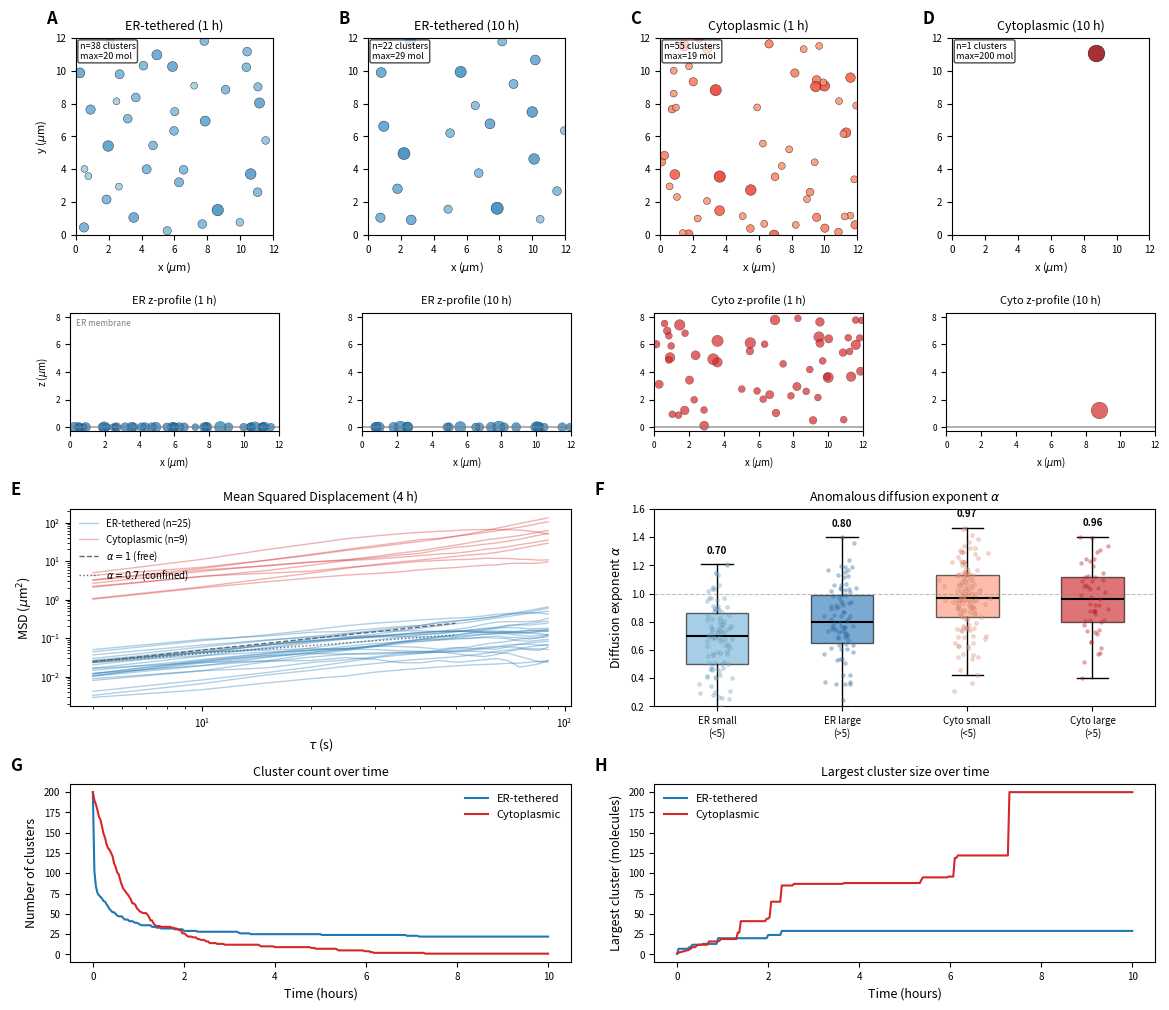

The matplotlib source for this figure: (Note: this script raises an exception after producing the figure.)
#!/usr/bin/env python3
"""
IRE1 Brownian Clustering Simulation - Figure 1

Models two conditions:
1. ER-tethered: 2D membrane diffusion with ER corrals -> subdiffusive (alpha < 1)
2. Cytoplasmic: 3D free Brownian motion -> normal diffusion (alpha ~ 1)

The difference in anomalous diffusion exponent alpha between membrane-bound
and cytoplasmic IRE1 drives different clustering outcomes:
- ER: many small persistent clusters (early stress / ER-opto phenotype)
- Cyto: few large clusters within ~1 hour (late stress / Cyto-opto phenotype)

Generates:
    1) figure1_simulation.png  - multi-panel figure
    2) supplementary_video.mp4 - side-by-side animation (or .gif fallback)
"""

import numpy as np
import matplotlib
matplotlib.use("Agg")
import matplotlib.pyplot as plt
from matplotlib import animation
from matplotlib.gridspec import GridSpec
from matplotlib.lines import Line2D
from scipy.spatial.distance import cdist
import os
import time as timer

# ============================================================
# SIMULATION ENGINE
# ============================================================

def run_clustering(
    N=150,
    Lx=12.0, Ly=12.0, Lz=8.0,
    D0=0.005,
    dt=1.0,
    total_time=36000,   # 10 hours in seconds
    r0=0.05,            # base merge radius (um)
    condition="ER",     # "ER" or "Cyto"
    corral_size=2.0,    # ER corral side length (um)
    p_hop=0.02,         # base hopping probability across corral boundary
    snapshot_dt=120.0,  # record snapshot every 2 minutes
    seed=42,
):
    """
    Run IRE1 Brownian clustering simulation.

    ER condition: 2D diffusion on a membrane divided into corrals.
        Particles reflect at corral boundaries with probability (1 - p_hop).
        This produces subdiffusive motion (alpha < 1).
    Cyto condition: 3D free Brownian motion (alpha ~ 1).

    Clusters merge irreversibly when their effective radii overlap.
    """
    rng = np.random.default_rng(seed)
    n_steps = int(total_time / dt)
    snap_every = max(1, int(snapshot_dt / dt))
    is_ER = condition == "ER"

    # Initialize positions
    pos = np.zeros((N, 3))
    pos[:, 0] = rng.uniform(0, Lx, N)
    pos[:, 1] = rng.uniform(0, Ly, N)
    if not is_ER:
        pos[:, 2] = rng.uniform(0, Lz, N)

    sizes = np.ones(N, dtype=int)

    # Recording
    snapshots = [dict(time=0.0, positions=pos.copy(), sizes=sizes.copy())]
    count_hist = [N]
    largest_hist = [1]
    time_hist = [0.0]

    t0 = timer.time()
    for step in range(1, n_steps + 1):
        t = step * dt
        nc = len(sizes)

        # --- Diffusion ---
        if is_ER:
            # Membrane: D ~ 1/n (Saffman-Delbruck for large clusters)
            D = D0 / np.maximum(sizes, 1).astype(float)
            std = np.sqrt(2 * D * dt)

            old_pos = pos[:, :2].copy()
            pos[:, 0] += rng.normal(0, std)
            pos[:, 1] += rng.normal(0, std)

            # --- Corral boundary enforcement ---
            for dim in range(2):
                lim = Lx if dim == 0 else Ly
                # Clamp to domain before computing corral index
                new_clamped = np.clip(pos[:, dim], 1e-10, lim - 1e-10)
                old_c = np.floor(old_pos[:, dim] / corral_size).astype(int)
                new_c = np.floor(new_clamped / corral_size).astype(int)
                crossed = old_c != new_c
                n_crossed = crossed.sum()
                if n_crossed > 0:
                    # Size-dependent hop probability: larger clusters
                    # span more corrals, so they cross more easily.
                    r_eff = r0 * np.cbrt(sizes.astype(float))
                    eff_p = np.minimum(1.0, p_hop * (1.0 + 3.0 * r_eff / corral_size))
                    reflects = crossed.copy()
                    reflects[crossed] &= rng.random(n_crossed) >= eff_p[crossed]
                    if reflects.any():
                        going_pos = pos[reflects, dim] > old_pos[reflects, dim]
                        boundary = np.where(
                            going_pos,
                            (old_c[reflects] + 1) * corral_size,
                            old_c[reflects] * corral_size,
                        )
                        pos[reflects, dim] = 2 * boundary - pos[reflects, dim]

            # Domain reflecting boundaries
            for dim, lim in ((0, Lx), (1, Ly)):
                c = pos[:, dim]
                m = c < 0; c[m] = -c[m]
                m = c > lim; c[m] = 2 * lim - c[m]
                pos[:, dim] = c
        else:
            # Cytoplasm: D ~ 1/n^(1/3) (Stokes-Einstein in 3D)
            D = D0 / np.cbrt(np.maximum(sizes, 1).astype(float))
            std = np.sqrt(2 * D * dt)
            for dim in range(3):
                pos[:, dim] += rng.normal(0, std)
            # Reflecting boundaries
            for dim, lim in ((0, Lx), (1, Ly), (2, Lz)):
                c = pos[:, dim]
                m = c < 0; c[m] = -c[m]
                m = c > lim; c[m] = 2 * lim - c[m]
                pos[:, dim] = c

        # --- Merge nearby clusters ---
        if nc > 1:
            if is_ER:
                dmat = cdist(pos[:, :2], pos[:, :2])
            else:
                dmat = cdist(pos, pos)

            r_eff = r0 * np.cbrt(sizes.astype(float))
            merge_thresh = r_eff[:, None] + r_eff[None, :]
            # Upper triangle: pairs where distance < merge threshold
            np.fill_diagonal(dmat, np.inf)
            candidates = np.argwhere((dmat < merge_thresh) & (np.tri(nc, dtype=bool) == False))

            merged = np.zeros(nc, dtype=bool)
            # Sort by distance for deterministic merging (closest first)
            if len(candidates) > 0:
                pair_dists = dmat[candidates[:, 0], candidates[:, 1]]
                order = np.argsort(pair_dists)
                for idx in order:
                    i, j = candidates[idx]
                    if merged[i] or merged[j]:
                        continue
                    total = sizes[i] + sizes[j]
                    pos[i] = (sizes[i] * pos[i] + sizes[j] * pos[j]) / total
                    sizes[i] = total
                    merged[j] = True

            keep = ~merged
            pos = pos[keep]
            sizes = sizes[keep]

        # --- Record ---
        if step % snap_every == 0:
            snapshots.append(dict(time=t, positions=pos.copy(), sizes=sizes.copy()))
            count_hist.append(len(sizes))
            largest_hist.append(sizes.max())
            time_hist.append(t)

        # Progress
        if step % 3600 == 0:
            elapsed = timer.time() - t0
            print(f"  [{condition}] t={t/3600:.1f}h, clusters={len(sizes)}, "
                  f"largest={sizes.max()}, walltime={elapsed:.1f}s")

    print(f"  [{condition}] Done. Final: {len(sizes)} clusters, largest={sizes.max()}")
    return dict(
        snapshots=snapshots,
        count_history=np.array(count_hist),
        largest_history=np.array(largest_hist),
        time_history=np.array(time_hist),
        params=dict(N=N, Lx=Lx, Ly=Ly, Lz=Lz, D0=D0, dt=dt,
                    total_time=total_time, r0=r0, condition=condition,
                    corral_size=corral_size, p_hop=p_hop),
    )


# ============================================================
# MSD ANALYSIS
# ============================================================

def run_msd_tracking(positions, sizes, params, duration=180.0, dt_track=5.0,
                     seed=99):
    """
    Track existing clusters for MSD analysis (no merging).
    Mimics the paper's protocol: image every 5s for ~3 minutes.

    Uses UNWRAPPED coordinates (no domain boundaries) for correct MSD.
    ER corral boundaries are still applied (they represent real confinement).

    Returns list of dicts with keys: size, msd, tau, alpha
    """
    rng = np.random.default_rng(seed)
    is_ER = params["condition"] == "ER"
    D0 = params["D0"]
    Lx, Ly, Lz = params["Lx"], params["Ly"], params["Lz"]
    corral_size = params["corral_size"]
    p_hop = params["p_hop"]
    r0 = params["r0"]

    n_tracks = len(sizes)
    n_frames = int(duration / dt_track) + 1
    # Sub-stepping for accuracy
    dt_sub = 0.5
    sub_steps = max(1, int(dt_track / dt_sub))

    trajectories = np.zeros((n_tracks, n_frames, 3))
    pos = positions.copy()
    trajectories[:, 0] = pos.copy()

    for frame in range(1, n_frames):
        for _ in range(sub_steps):
            if is_ER:
                D = D0 / np.maximum(sizes, 1).astype(float)
                std = np.sqrt(2 * D * dt_sub)
                old_pos = pos[:, :2].copy()
                pos[:, 0] += rng.normal(0, std)
                pos[:, 1] += rng.normal(0, std)
                # Apply CORRAL boundaries (real confinement) but NOT domain boundaries
                for dim in range(2):
                    lim = Lx if dim == 0 else Ly
                    new_cl = np.clip(pos[:, dim], 1e-10, lim - 1e-10)
                    old_c = np.floor(old_pos[:, dim] / corral_size).astype(int)
                    new_c = np.floor(new_cl / corral_size).astype(int)
                    crossed = old_c != new_c
                    nc = crossed.sum()
                    if nc > 0:
                        r_eff = r0 * np.cbrt(sizes.astype(float))
                        eff_p = np.minimum(1.0, p_hop * (1.0 + 3.0 * r_eff / corral_size))
                        reflects = crossed.copy()
                        reflects[crossed] &= rng.random(nc) >= eff_p[crossed]
                        if reflects.any():
                            going_pos = pos[reflects, dim] > old_pos[reflects, dim]
                            boundary = np.where(
                                going_pos,
                                (old_c[reflects] + 1) * corral_size,
                                old_c[reflects] * corral_size,
                            )
                            pos[reflects, dim] = 2 * boundary - pos[reflects, dim]
                # Domain boundaries for ER (reflecting, prevents escape)
                for dim, lim in ((0, Lx), (1, Ly)):
                    c = pos[:, dim]
                    m = c < 0; c[m] = -c[m]
                    m = c > lim; c[m] = 2 * lim - c[m]
                    pos[:, dim] = c
            else:
                # Cytoplasm: FREE diffusion with NO boundaries (unwrapped)
                # This gives correct MSD = 6*D*tau (alpha = 1) without
                # finite-box confinement artifacts.
                D = D0 / np.cbrt(np.maximum(sizes, 1).astype(float))
                std = np.sqrt(2 * D * dt_sub)
                for dim in range(3):
                    pos[:, dim] += rng.normal(0, std)
                # NO boundary reflections for Cyto MSD tracking
        trajectories[:, frame] = pos.copy()

    # Compute MSD and alpha for each track
    ndim = 2 if is_ER else 3
    results = []
    for i in range(n_tracks):
        traj = trajectories[i, :, :ndim]
        n_pts = len(traj)
        # Use up to half the trajectory for MSD lags
        max_lag = max(2, n_pts // 2)
        lags = np.arange(1, max_lag + 1)
        msd = np.zeros(len(lags))
        for k, lag in enumerate(lags):
            displ = traj[lag:] - traj[:-lag]
            msd[k] = np.mean(np.sum(displ**2, axis=1))
        tau = lags * dt_track
        # Fit alpha from log-log (uniform weights to capture confinement)
        log_tau = np.log10(tau)
        log_msd = np.log10(np.maximum(msd, 1e-20))
        coeffs = np.polyfit(log_tau, log_msd, 1)
        alpha = np.clip(coeffs[0], 0.0, 2.0)
        results.append(dict(size=sizes[i], msd=msd, tau=tau, alpha=alpha))
    return results


# ============================================================
# FIGURE GENERATION
# ============================================================

def find_snapshot_at_time(snapshots, target_hours):
    """Find snapshot closest to target time (in hours)."""
    target_s = target_hours * 3600
    best = min(snapshots, key=lambda s: abs(s["time"] - target_s))
    return best


def make_figure(res_er, res_cyto, msd_er_early, msd_er_late,
                msd_cyto_early, msd_cyto_late,
                filename="figure1_simulation.png"):
    """
    Generate a multi-panel figure matching Figure 1 of the paper.

    Layout (3 rows x 3 cols):
        Row 1: [ER early snap] [ER late snap] [Cyto early snap] [Cyto late snap]
        Row 2: [MSD curves ER+Cyto] [alpha boxplot by condition & size]
        Row 3: [Cluster count vs time] [Largest cluster vs time]
    """
    fig = plt.figure(figsize=(14, 12))
    gs = GridSpec(4, 4, figure=fig, hspace=0.45, wspace=0.4,
                  height_ratios=[1, 0.6, 1, 0.9])

    er_snaps = res_er["snapshots"]
    cyto_snaps = res_cyto["snapshots"]

    snap_er_early = find_snapshot_at_time(er_snaps, 1.0)
    snap_er_late = find_snapshot_at_time(er_snaps, 9.5)
    snap_cyto_early = find_snapshot_at_time(cyto_snaps, 1.0)
    snap_cyto_late = find_snapshot_at_time(cyto_snaps, 9.5)

    Lx_er = res_er["params"]["Lx"]
    Ly_er = res_er["params"]["Ly"]
    Lx_cy = res_cyto["params"]["Lx"]
    Ly_cy = res_cyto["params"]["Ly"]

    size_scale = 25.0

    # --- Row 1: Snapshots ---
    snap_data = [
        (snap_er_early, "ER-tethered (1 h)", Lx_er, Ly_er, "Blues"),
        (snap_er_late, "ER-tethered (10 h)", Lx_er, Ly_er, "Blues"),
        (snap_cyto_early, "Cytoplasmic (1 h)", Lx_cy, Ly_cy, "Reds"),
        (snap_cyto_late, "Cytoplasmic (10 h)", Lx_cy, Ly_cy, "Reds"),
    ]
    panel_labels = ["A", "B", "C", "D"]
    for col, (snap, title, lx, ly, cmap_name) in enumerate(snap_data):
        ax = fig.add_subplot(gs[0, col])
        pos = snap["positions"]
        sz = snap["sizes"]
        cmap = plt.get_cmap(cmap_name)
        log_sz = np.log1p(sz)
        max_log = max(np.log1p(res_cyto["largest_history"].max()), 1)
        colors = cmap(0.3 + 0.6 * log_sz / max_log)
        scatter_sz = size_scale * np.cbrt(sz)
        ax.scatter(pos[:, 0], pos[:, 1], s=scatter_sz, c=colors,
                   alpha=0.85, edgecolors="k", linewidths=0.3)
        ax.set_xlim(0, lx)
        ax.set_ylim(0, ly)
        ax.set_aspect("equal")
        ax.set_title(title, fontsize=9)
        ax.set_xlabel(r"x ($\mu$m)", fontsize=8)
        if col == 0:
            ax.set_ylabel(r"y ($\mu$m)", fontsize=8)
        ax.tick_params(labelsize=7)
        # Panel label
        ax.text(-0.15, 1.05, panel_labels[col], transform=ax.transAxes,
                fontsize=12, fontweight="bold", va="bottom")
        # Cluster stats annotation
        ax.text(0.02, 0.98, f"n={len(sz)} clusters\nmax={sz.max()} mol",
                transform=ax.transAxes, fontsize=6.5, va="top",
                bbox=dict(boxstyle="round,pad=0.2", fc="white", alpha=0.7))

    # --- Row 2: Side view (x-z) showing 3D distribution ---
    Lz_cy = res_cyto["params"]["Lz"]
    side_data = [
        (snap_er_early, "ER z-profile (1 h)", Lx_er, Lz_cy, "tab:blue"),
        (snap_er_late, "ER z-profile (10 h)", Lx_er, Lz_cy, "tab:blue"),
        (snap_cyto_early, "Cyto z-profile (1 h)", Lx_cy, Lz_cy, "tab:red"),
        (snap_cyto_late, "Cyto z-profile (10 h)", Lx_cy, Lz_cy, "tab:red"),
    ]
    for col, (snap, title, lx, lz, color) in enumerate(side_data):
        ax = fig.add_subplot(gs[1, col])
        pos = snap["positions"]
        sz = snap["sizes"]
        scatter_sz = size_scale * np.cbrt(sz)
        ax.scatter(pos[:, 0], pos[:, 2], s=scatter_sz, c=color,
                   alpha=0.7, edgecolors="k", linewidths=0.2)
        ax.axhline(0, color="gray", lw=1.5, alpha=0.6, ls="-")
        ax.set_xlim(0, lx)
        ax.set_ylim(-0.3, lz + 0.3)
        ax.set_xlabel(r"x ($\mu$m)", fontsize=7)
        if col == 0:
            ax.set_ylabel(r"z ($\mu$m)", fontsize=7)
        ax.set_title(title, fontsize=8)
        ax.tick_params(labelsize=6)
        if col == 0:
            ax.text(0.03, 0.95, "ER membrane", fontsize=6, transform=ax.transAxes,
                    va="top", color="gray")

    # --- Row 3 Left: MSD curves ---
    ax_msd = fig.add_subplot(gs[2, :2])
    # Plot MSD curves from late timepoint, use only a subset for clarity
    for msd_list, label, color in [
        (msd_er_late, "ER-tethered", "tab:blue"),
        (msd_cyto_late, "Cytoplasmic", "tab:red"),
    ]:
        # Take unique clusters (every 3rd track from replicates)
        n_unique = len(msd_list) // 3
        for i, m in enumerate(msd_list[:n_unique]):
            lbl = f"{label} (n={n_unique})" if i == 0 else None
            ax_msd.loglog(m["tau"], m["msd"], "-", color=color, alpha=0.35,
                          lw=1.0, label=lbl)
    # Dynamic reference lines based on data range
    all_msd = [m["msd"] for m in msd_er_late + msd_cyto_late]
    if all_msd:
        msd_mid = np.median([ms[0] for ms in all_msd])
    else:
        msd_mid = 0.01
    tau_ref = np.array([5, 50])
    ax_msd.loglog(tau_ref, msd_mid * (tau_ref / 5)**1.0, "--", color="0.4",
                  lw=1.0, label=r"$\alpha=1$ (free)")
    ax_msd.loglog(tau_ref, msd_mid * (tau_ref / 5)**0.7, ":", color="0.4",
                  lw=1.0, label=r"$\alpha=0.7$ (confined)")
    ax_msd.set_xlabel(r"$\tau$ (s)", fontsize=9)
    ax_msd.set_ylabel(r"MSD ($\mu$m$^2$)", fontsize=9)
    ax_msd.set_title("Mean Squared Displacement (4 h)", fontsize=9)
    ax_msd.legend(fontsize=7, frameon=False, loc="upper left")
    ax_msd.tick_params(labelsize=7)
    ax_msd.text(-0.12, 1.05, "E", transform=ax_msd.transAxes,
                fontsize=12, fontweight="bold", va="bottom")

    # --- Row 3 Right: alpha violin/box plot ---
    ax_alpha = fig.add_subplot(gs[2, 2:])

    # Combine early and late MSD data, stratify by condition
    er_alphas = [m["alpha"] for m in msd_er_early + msd_er_late]
    cyto_alphas = [m["alpha"] for m in msd_cyto_early + msd_cyto_late]
    er_sizes_cat = [m["size"] for m in msd_er_early + msd_er_late]
    cyto_sizes_cat = [m["size"] for m in msd_cyto_early + msd_cyto_late]

    # Stratify: use 1.5 um^2 area threshold from paper.
    # Convert molecule count to approximate area: A ~ pi * (r0 * n^(1/3))^2
    # With r0 = 0.05 um, threshold ~3 molecules for 1.5 um^2 equivalent
    size_thresh = 5  # molecules

    groups = {
        r"ER small" + f"\n(<{size_thresh})":
            [a for a, s in zip(er_alphas, er_sizes_cat) if s < size_thresh],
        r"ER large" + f"\n(>{size_thresh})":
            [a for a, s in zip(er_alphas, er_sizes_cat) if s >= size_thresh],
        r"Cyto small" + f"\n(<{size_thresh})":
            [a for a, s in zip(cyto_alphas, cyto_sizes_cat) if s < size_thresh],
        r"Cyto large" + f"\n(>{size_thresh})":
            [a for a, s in zip(cyto_alphas, cyto_sizes_cat) if s >= size_thresh],
    }

    box_data = []
    box_labels = []
    box_colors = []
    color_list = ["#6baed6", "#2171b5", "#fc9272", "#cb181d"]
    for idx, (label, vals) in enumerate(groups.items()):
        if len(vals) > 0:
            box_data.append(vals)
            box_labels.append(label)
            box_colors.append(color_list[idx])

    if len(box_data) > 0:
        bp = ax_alpha.boxplot(box_data, labels=box_labels, patch_artist=True,
                              widths=0.5, showfliers=False,
                              medianprops=dict(color="black", lw=1.5))
        for patch, color in zip(bp["boxes"], box_colors):
            patch.set_facecolor(color)
            patch.set_alpha(0.6)
        # Overlay swarm-like points
        rng_plot = np.random.default_rng(0)
        for i, vals in enumerate(box_data):
            x = rng_plot.normal(i + 1, 0.06, size=len(vals))
            ax_alpha.scatter(x, vals, alpha=0.4, s=8, color=box_colors[i],
                             edgecolors="0.3", linewidths=0.2, zorder=5)
            # Annotate median above box
            med = np.median(vals)
            q75 = np.percentile(vals, 75)
            iqr = np.percentile(vals, 75) - np.percentile(vals, 25)
            whisker_top = min(q75 + 1.5 * iqr, max(vals))
            ax_alpha.text(i + 1, whisker_top + 0.06, f"{med:.2f}",
                          ha="center", va="bottom", fontsize=7, fontweight="bold")

    ax_alpha.axhline(1.0, color="gray", ls="--", lw=0.8, alpha=0.5)
    ax_alpha.set_ylabel(r"Diffusion exponent $\alpha$", fontsize=9)
    ax_alpha.set_title(r"Anomalous diffusion exponent $\alpha$", fontsize=9)
    ax_alpha.tick_params(labelsize=7)
    ax_alpha.text(-0.12, 1.05, "F", transform=ax_alpha.transAxes,
                  fontsize=12, fontweight="bold", va="bottom")
    # Force y limits to show median annotations
    ax_alpha.set_ylim(0.2, 1.6)

    # --- Row 4 Left: Cluster count ---
    ax_count = fig.add_subplot(gs[3, :2])
    t_er = res_er["time_history"] / 3600
    t_cy = res_cyto["time_history"] / 3600
    ax_count.plot(t_er, res_er["count_history"], color="tab:blue",
                  label="ER-tethered", lw=1.5)
    ax_count.plot(t_cy, res_cyto["count_history"], color="tab:red",
                  label="Cytoplasmic", lw=1.5)
    ax_count.set_xlabel("Time (hours)", fontsize=9)
    ax_count.set_ylabel("Number of clusters", fontsize=9)
    ax_count.set_title("Cluster count over time", fontsize=9)
    ax_count.legend(fontsize=8, frameon=False)
    ax_count.tick_params(labelsize=7)
    ax_count.text(-0.12, 1.05, "G", transform=ax_count.transAxes,
                  fontsize=12, fontweight="bold", va="bottom")

    # --- Row 4 Right: Largest cluster ---
    ax_max = fig.add_subplot(gs[3, 2:])
    ax_max.plot(t_er, res_er["largest_history"], color="tab:blue",
                label="ER-tethered", lw=1.5)
    ax_max.plot(t_cy, res_cyto["largest_history"], color="tab:red",
                label="Cytoplasmic", lw=1.5)
    ax_max.set_xlabel("Time (hours)", fontsize=9)
    ax_max.set_ylabel("Largest cluster (molecules)", fontsize=9)
    ax_max.set_title("Largest cluster size over time", fontsize=9)
    ax_max.legend(fontsize=8, frameon=False)
    ax_max.tick_params(labelsize=7)
    ax_max.text(-0.12, 1.05, "H", transform=ax_max.transAxes,
                fontsize=12, fontweight="bold", va="bottom")

    fig.savefig(filename, dpi=300, bbox_inches="tight")
    # Also save as PDF
    pdf_name = os.path.splitext(filename)[0] + ".pdf"
    fig.savefig(pdf_name, bbox_inches="tight")
    plt.close(fig)
    print(f"Saved figure: {filename}")
    print(f"Saved figure: {pdf_name}")


# ============================================================
# SUPPLEMENTARY FIGURES
# ============================================================

def _save_fig(fig, filename):
    """Save figure as both PNG and PDF."""
    fig.savefig(filename, dpi=300, bbox_inches="tight")
    pdf_name = os.path.splitext(filename)[0] + ".pdf"
    fig.savefig(pdf_name, bbox_inches="tight")
    plt.close(fig)
    print(f"Saved: {filename} and {pdf_name}")


def make_supp_csd(res_er, res_cyto, filename="figure_S1_cluster_size_dist.png"):
    """
    Supplementary Figure: Cluster size distributions at multiple timepoints.
    Shows how ER maintains many small clusters while Cyto coalesces.
    """
    fig, axes = plt.subplots(2, 3, figsize=(12, 7))
    fig.suptitle(r"Supplementary Figure S1: Cluster Size Distributions",
                 fontsize=12, fontweight="bold", y=0.98)

    timepoints_h = [0.5, 2.0, 4.0, 6.0, 8.0, 10.0]

    for col, t_h in enumerate(timepoints_h):
        if col >= 3:
            row_offset = 1
            c = col - 3
        else:
            row_offset = 0
            c = col

        ax = axes[row_offset, c]

        snap_er = find_snapshot_at_time(res_er["snapshots"], t_h)
        snap_cy = find_snapshot_at_time(res_cyto["snapshots"], t_h)

        sz_er = snap_er["sizes"]
        sz_cy = snap_cy["sizes"]

        max_sz = max(sz_er.max(), sz_cy.max(), 10)
        bins = np.arange(0.5, max_sz + 1.5, 1)

        ax.hist(sz_er, bins=bins, alpha=0.6, color="tab:blue", label="ER",
                edgecolor="white", linewidth=0.5, density=False)
        ax.hist(sz_cy, bins=bins, alpha=0.6, color="tab:red", label="Cyto",
                edgecolor="white", linewidth=0.5, density=False)

        ax.set_xlabel("Cluster size (molecules)", fontsize=8)
        ax.set_ylabel("Count", fontsize=8)
        ax.set_title(f"t = {t_h:.1f} h", fontsize=9)
        ax.tick_params(labelsize=7)
        if col == 0:
            ax.legend(fontsize=7, frameon=False)

        # Annotate stats
        ax.text(0.95, 0.95,
                f"ER: n={len(sz_er)}, max={sz_er.max()}\n"
                f"Cyto: n={len(sz_cy)}, max={sz_cy.max()}",
                transform=ax.transAxes, fontsize=6, va="top", ha="right",
                bbox=dict(boxstyle="round,pad=0.2", fc="white", alpha=0.8))

    fig.tight_layout(rect=[0, 0, 1, 0.95])
    _save_fig(fig, filename)


def make_supp_alpha_scatter(msd_er_early, msd_er_late,
                            msd_cyto_early, msd_cyto_late,
                            filename="figure_S2_alpha_vs_size.png"):
    """
    Supplementary Figure: Alpha vs cluster size for individual tracks.
    Demonstrates the correlation between cluster size and diffusion exponent.
    """
    fig, axes = plt.subplots(1, 2, figsize=(10, 4.5))
    fig.suptitle(r"Supplementary Figure S2: Anomalous Diffusion Exponent $\alpha$ "
                 r"vs Cluster Size",
                 fontsize=11, fontweight="bold", y=1.02)

    # ER condition
    ax = axes[0]
    for msd_list, label, marker, color in [
        (msd_er_early, "1 h", "o", "#6baed6"),
        (msd_er_late, "4 h", "s", "#2171b5"),
    ]:
        sizes = [m["size"] for m in msd_list]
        alphas = [m["alpha"] for m in msd_list]
        ax.scatter(sizes, alphas, s=20, alpha=0.6, color=color, marker=marker,
                   edgecolors="0.3", linewidths=0.3, label=label, zorder=3)
    ax.axhline(1.0, color="gray", ls="--", lw=0.8, alpha=0.5)
    ax.set_xlabel("Cluster size (molecules)", fontsize=9)
    ax.set_ylabel(r"$\alpha$", fontsize=10)
    ax.set_title("ER-tethered", fontsize=10)
    ax.legend(fontsize=8, frameon=False)
    ax.set_ylim(0.2, 1.6)
    ax.tick_params(labelsize=8)
    ax.text(-0.12, 1.05, "A", transform=ax.transAxes,
            fontsize=12, fontweight="bold", va="bottom")

    # Cyto condition
    ax = axes[1]
    for msd_list, label, marker, color in [
        (msd_cyto_early, "1 h", "o", "#fc9272"),
        (msd_cyto_late, "4 h", "s", "#cb181d"),
    ]:
        sizes = [m["size"] for m in msd_list]
        alphas = [m["alpha"] for m in msd_list]
        ax.scatter(sizes, alphas, s=20, alpha=0.6, color=color, marker=marker,
                   edgecolors="0.3", linewidths=0.3, label=label, zorder=3)
    ax.axhline(1.0, color="gray", ls="--", lw=0.8, alpha=0.5)
    ax.set_xlabel("Cluster size (molecules)", fontsize=9)
    ax.set_ylabel(r"$\alpha$", fontsize=10)
    ax.set_title("Cytoplasmic", fontsize=10)
    ax.legend(fontsize=8, frameon=False)
    ax.set_ylim(0.2, 1.6)
    ax.tick_params(labelsize=8)
    ax.text(-0.12, 1.05, "B", transform=ax.transAxes,
            fontsize=12, fontweight="bold", va="bottom")

    fig.tight_layout()
    _save_fig(fig, filename)


def make_supp_msd_fits(msd_er_late, msd_cyto_late,
                       filename="figure_S3_msd_fits.png"):
    """
    Supplementary Figure: Individual MSD curves with power-law fits.
    Shows quality of alpha extraction from log-log linear fits.
    """
    # Show up to 12 representative tracks per condition
    n_show_er = min(12, len(msd_er_late))
    n_show_cy = min(12, len(msd_cyto_late))
    n_cols = 4
    n_rows_er = max(1, int(np.ceil(n_show_er / n_cols)))
    n_rows_cy = max(1, int(np.ceil(n_show_cy / n_cols)))
    n_rows = n_rows_er + n_rows_cy

    fig, axes = plt.subplots(n_rows, n_cols, figsize=(12, 2.5 * n_rows))
    fig.suptitle(r"Supplementary Figure S3: MSD Curves with Power-Law Fits "
                 r"($\langle r^2 \rangle = C \cdot \tau^\alpha$, 4 h timepoint)",
                 fontsize=11, fontweight="bold", y=1.01)

    if n_rows == 1:
        axes = axes[np.newaxis, :]

    # ER tracks
    for idx in range(n_show_er):
        row = idx // n_cols
        col = idx % n_cols
        ax = axes[row, col]
        m = msd_er_late[idx]
        tau, msd, alpha = m["tau"], m["msd"], m["alpha"]
        ax.loglog(tau, msd, "o-", color="tab:blue", ms=3, lw=1, alpha=0.8)
        # Overlay fit line
        log_tau = np.log10(tau)
        log_msd = np.log10(np.maximum(msd, 1e-20))
        coeffs = np.polyfit(log_tau, log_msd, 1)
        fit_msd = 10 ** np.polyval(coeffs, log_tau)
        ax.loglog(tau, fit_msd, "--", color="0.3", lw=1)
        ax.set_title(f"ER, n={m['size']}, " + r"$\alpha$" + f"={alpha:.2f}",
                     fontsize=7)
        ax.tick_params(labelsize=6)
        if col == 0:
            ax.set_ylabel(r"MSD ($\mu$m$^2$)", fontsize=7)
        if row == n_rows_er - 1:
            ax.set_xlabel(r"$\tau$ (s)", fontsize=7)

    # Hide unused ER axes
    for idx in range(n_show_er, n_rows_er * n_cols):
        row = idx // n_cols
        col = idx % n_cols
        axes[row, col].set_visible(False)

    # Cyto tracks
    for idx in range(n_show_cy):
        row = n_rows_er + idx // n_cols
        col = idx % n_cols
        ax = axes[row, col]
        m = msd_cyto_late[idx]
        tau, msd, alpha = m["tau"], m["msd"], m["alpha"]
        ax.loglog(tau, msd, "o-", color="tab:red", ms=3, lw=1, alpha=0.8)
        log_tau = np.log10(tau)
        log_msd = np.log10(np.maximum(msd, 1e-20))
        coeffs = np.polyfit(log_tau, log_msd, 1)
        fit_msd = 10 ** np.polyval(coeffs, log_tau)
        ax.loglog(tau, fit_msd, "--", color="0.3", lw=1)
        ax.set_title(f"Cyto, n={m['size']}, " + r"$\alpha$" + f"={alpha:.2f}",
                     fontsize=7)
        ax.tick_params(labelsize=6)
        if col == 0:
            ax.set_ylabel(r"MSD ($\mu$m$^2$)", fontsize=7)
        ax.set_xlabel(r"$\tau$ (s)", fontsize=7)

    # Hide unused Cyto axes
    for idx in range(n_show_cy, n_rows_cy * n_cols):
        row = n_rows_er + idx // n_cols
        col = idx % n_cols
        if row < n_rows:
            axes[row, col].set_visible(False)

    fig.tight_layout()
    _save_fig(fig, filename)


def make_supp_diffusion_scaling(res_er, res_cyto,
                                filename="figure_S4_diffusion_scaling.png"):
    """
    Supplementary Figure: Effective diffusion coefficient vs cluster size,
    showing D_ER ~ 1/n (Saffman-Delbruck) and D_Cyto ~ 1/n^{1/3} (Stokes-Einstein).
    Also shows cluster growth kinetics (total mass in top-N clusters over time).
    """
    fig, axes = plt.subplots(1, 3, figsize=(13, 4))
    fig.suptitle("Supplementary Figure S4: Diffusion Scaling and Cluster Kinetics",
                 fontsize=11, fontweight="bold", y=1.02)

    # --- Panel A: D vs n theoretical curves ---
    ax = axes[0]
    n_vals = np.arange(1, 201)
    D_er = 0.005 / n_vals
    D_cy = 0.15 / np.cbrt(n_vals)
    ax.loglog(n_vals, D_er, "-", color="tab:blue", lw=2, label=r"ER: $D_0/n$")
    ax.loglog(n_vals, D_cy, "-", color="tab:red", lw=2, label=r"Cyto: $D_0/n^{1/3}$")
    ax.set_xlabel("Cluster size n (molecules)", fontsize=9)
    ax.set_ylabel(r"D ($\mu$m$^2$/s)", fontsize=9)
    ax.set_title("Diffusion coefficient scaling", fontsize=9)
    ax.legend(fontsize=8, frameon=False)
    ax.tick_params(labelsize=7)
    ax.text(-0.15, 1.05, "A", transform=ax.transAxes,
            fontsize=12, fontweight="bold", va="bottom")

    # --- Panel B: Fraction of mass in top-k clusters over time ---
    ax = axes[1]
    for res, label, color in [
        (res_er, "ER", "tab:blue"),
        (res_cyto, "Cyto", "tab:red"),
    ]:
        snaps = res["snapshots"]
        times = [s["time"] / 3600 for s in snaps]
        frac_top1 = []
        frac_top5 = []
        total_mass = res["params"]["N"]
        for s in snaps:
            sz = np.sort(s["sizes"])[::-1]
            frac_top1.append(sz[0] / total_mass)
            frac_top5.append(sz[:min(5, len(sz))].sum() / total_mass)
        ax.plot(times, frac_top1, "-", color=color, lw=1.5,
                label=f"{label} (top 1)")
        ax.plot(times, frac_top5, "--", color=color, lw=1.5, alpha=0.7,
                label=f"{label} (top 5)")
    ax.set_xlabel("Time (hours)", fontsize=9)
    ax.set_ylabel("Fraction of total mass", fontsize=9)
    ax.set_title("Mass concentration in largest clusters", fontsize=9)
    ax.legend(fontsize=7, frameon=False, loc="center right")
    ax.tick_params(labelsize=7)
    ax.set_ylim(0, 1.05)
    ax.text(-0.15, 1.05, "B", transform=ax.transAxes,
            fontsize=12, fontweight="bold", va="bottom")

    # --- Panel C: Mean cluster size over time ---
    ax = axes[2]
    for res, label, color in [
        (res_er, "ER", "tab:blue"),
        (res_cyto, "Cyto", "tab:red"),
    ]:
        snaps = res["snapshots"]
        times = [s["time"] / 3600 for s in snaps]
        mean_sz = [s["sizes"].mean() for s in snaps]
        median_sz = [np.median(s["sizes"]) for s in snaps]
        ax.plot(times, mean_sz, "-", color=color, lw=1.5, label=f"{label} mean")
        ax.plot(times, median_sz, ":", color=color, lw=1.2, alpha=0.7,
                label=f"{label} median")
    ax.set_xlabel("Time (hours)", fontsize=9)
    ax.set_ylabel("Cluster size (molecules)", fontsize=9)
    ax.set_title("Mean & median cluster size", fontsize=9)
    ax.legend(fontsize=7, frameon=False)
    ax.tick_params(labelsize=7)
    ax.text(-0.15, 1.05, "C", transform=ax.transAxes,
            fontsize=12, fontweight="bold", va="bottom")

    fig.tight_layout()
    _save_fig(fig, filename)


def make_supp_spatial(res_er, res_cyto, filename="figure_S5_spatial.png"):
    """
    Supplementary Figure: Spatial analysis of clusters.
    Shows nearest-neighbor distance distributions and spatial organization.
    """
    from scipy.spatial.distance import pdist

    fig, axes = plt.subplots(2, 3, figsize=(12, 7))
    fig.suptitle("Supplementary Figure S5: Spatial Organization of Clusters",
                 fontsize=11, fontweight="bold", y=0.99)

    timepoints_h = [1.0, 4.0, 10.0]

    for col, t_h in enumerate(timepoints_h):
        # Top row: nearest-neighbor distance distributions
        ax = axes[0, col]
        snap_er = find_snapshot_at_time(res_er["snapshots"], t_h)
        snap_cy = find_snapshot_at_time(res_cyto["snapshots"], t_h)

        # ER: 2D NND
        pos_er = snap_er["positions"][:, :2]
        if len(pos_er) > 1:
            d_er = cdist(pos_er, pos_er)
            np.fill_diagonal(d_er, np.inf)
            nnd_er = d_er.min(axis=1)
            ax.hist(nnd_er, bins=30, alpha=0.6, color="tab:blue", label="ER",
                    density=True, edgecolor="white", linewidth=0.5)

        # Cyto: 3D NND
        pos_cy = snap_cy["positions"]
        if len(pos_cy) > 1:
            d_cy = cdist(pos_cy, pos_cy)
            np.fill_diagonal(d_cy, np.inf)
            nnd_cy = d_cy.min(axis=1)
            ax.hist(nnd_cy, bins=30, alpha=0.6, color="tab:red", label="Cyto",
                    density=True, edgecolor="white", linewidth=0.5)

        ax.set_xlabel(r"Nearest-neighbor distance ($\mu$m)", fontsize=8)
        ax.set_ylabel("Density", fontsize=8)
        ax.set_title(f"NND at t = {t_h:.0f} h", fontsize=9)
        ax.tick_params(labelsize=7)
        if col == 0:
            ax.legend(fontsize=7, frameon=False)
            ax.text(-0.18, 1.05, "A", transform=ax.transAxes,
                    fontsize=12, fontweight="bold", va="bottom")

        # Bottom row: cumulative cluster size distribution (CDF)
        ax = axes[1, col]
        sz_er = np.sort(snap_er["sizes"])[::-1]
        sz_cy = np.sort(snap_cy["sizes"])[::-1]

        # Rank-size plot (log-log)
        ax.loglog(np.arange(1, len(sz_er) + 1), sz_er, "o-", color="tab:blue",
                  ms=3, lw=1, alpha=0.8, label="ER")
        ax.loglog(np.arange(1, len(sz_cy) + 1), sz_cy, "s-", color="tab:red",
                  ms=3, lw=1, alpha=0.8, label="Cyto")
        ax.set_xlabel("Rank", fontsize=8)
        ax.set_ylabel("Cluster size (molecules)", fontsize=8)
        ax.set_title(f"Rank-size plot at t = {t_h:.0f} h", fontsize=9)
        ax.tick_params(labelsize=7)
        if col == 0:
            ax.legend(fontsize=7, frameon=False)
            ax.text(-0.18, 1.05, "B", transform=ax.transAxes,
                    fontsize=12, fontweight="bold", va="bottom")

    fig.tight_layout(rect=[0, 0, 1, 0.96])
    _save_fig(fig, filename)


# ============================================================
# VIDEO GENERATION
# ============================================================

def make_video(res_er, res_cyto, filename="supplementary_video", fps=24):
    """
    Side-by-side animation showing 3D nature of both simulations.
    Top row: x-y top-down view
    Bottom row: x-z side view (shows ER at z=0 vs Cyto filling 3D volume)
    """
    from mpl_toolkits.mplot3d import Axes3D  # noqa: F401

    snaps_er = res_er["snapshots"]
    snaps_cyto = res_cyto["snapshots"]
    n_frames = min(len(snaps_er), len(snaps_cyto))

    Lx = res_er["params"]["Lx"]
    Ly = res_er["params"]["Ly"]
    Lz = res_cyto["params"]["Lz"]
    size_scale = 30.0

    fig = plt.figure(figsize=(12, 9))
    gs = GridSpec(2, 2, figure=fig, hspace=0.30, wspace=0.25,
                  height_ratios=[1.2, 1])
    fig.subplots_adjust(bottom=0.08, top=0.90)

    # Top row: 3D perspective views
    ax_er3d = fig.add_subplot(gs[0, 0], projection="3d")
    ax_cy3d = fig.add_subplot(gs[0, 1], projection="3d")

    # Bottom row: x-z side views (shows height distribution)
    ax_er_xz = fig.add_subplot(gs[1, 0])
    ax_cy_xz = fig.add_subplot(gs[1, 1])

    for ax3d in (ax_er3d, ax_cy3d):
        ax3d.set_xlim(0, Lx)
        ax3d.set_ylim(0, Ly)
        ax3d.set_zlim(0, Lz)
        ax3d.set_xlabel(r"x ($\mu$m)", fontsize=8, labelpad=2)
        ax3d.set_ylabel(r"y ($\mu$m)", fontsize=8, labelpad=2)
        ax3d.set_zlabel(r"z ($\mu$m)", fontsize=8, labelpad=2)
        ax3d.tick_params(labelsize=6)
        ax3d.view_init(elev=25, azim=45)
        # Draw ER membrane plane at z=0
        X, Y = np.meshgrid([0, Lx], [0, Ly])
        Z = np.zeros_like(X)
        ax3d.plot_surface(X, Y, Z, alpha=0.15, color="gray")

    for ax_side, lx in [(ax_er_xz, Lx), (ax_cy_xz, Lx)]:
        ax_side.set_xlim(0, lx)
        ax_side.set_ylim(-0.5, Lz)
        ax_side.set_xlabel(r"x ($\mu$m)", fontsize=9)
        ax_side.set_ylabel(r"z ($\mu$m)", fontsize=9)
        ax_side.axhline(0, color="gray", lw=1, alpha=0.5, label="ER membrane")
        ax_side.tick_params(labelsize=7)

    suptitle = fig.suptitle(
        r"IRE1$\alpha$ Brownian Clustering: ER-tethered (2D membrane) vs "
        r"Cytoplasmic (3D volume)",
        fontsize=11, fontweight="bold",
    )
    time_text = fig.text(0.5, 0.02, "", ha="center", fontsize=11)

    def update(frame_idx):
        snap_e = snaps_er[frame_idx]
        snap_c = snaps_cyto[frame_idx]
        t_h = snap_e["time"] / 3600

        # ---- ER ----
        pos_e = snap_e["positions"]
        sz_e = snap_e["sizes"]
        s_e = size_scale * np.cbrt(sz_e)

        ax_er3d.cla()
        ax_er3d.set_xlim(0, Lx); ax_er3d.set_ylim(0, Ly); ax_er3d.set_zlim(0, Lz)
        ax_er3d.set_xlabel("x", fontsize=7, labelpad=1)
        ax_er3d.set_ylabel("y", fontsize=7, labelpad=1)
        ax_er3d.set_zlabel("z", fontsize=7, labelpad=1)
        ax_er3d.tick_params(labelsize=5)
        ax_er3d.view_init(elev=25, azim=45 + 0.15 * frame_idx)
        X, Y = np.meshgrid([0, Lx], [0, Ly])
        ax_er3d.plot_surface(X, Y, np.zeros_like(X), alpha=0.12, color="gray")
        ax_er3d.scatter(pos_e[:, 0], pos_e[:, 1], pos_e[:, 2],
                        s=s_e, c="tab:blue", alpha=0.8, edgecolors="k",
                        linewidths=0.2, depthshade=True)
        ax_er3d.set_title(f"ER-tethered (z=0)\n{len(sz_e)} clusters, max={sz_e.max()}",
                          fontsize=8, pad=2)

        ax_er_xz.cla()
        ax_er_xz.set_xlim(0, Lx); ax_er_xz.set_ylim(-0.5, Lz)
        ax_er_xz.axhline(0, color="gray", lw=1, alpha=0.5)
        ax_er_xz.scatter(pos_e[:, 0], pos_e[:, 2], s=s_e, c="tab:blue",
                         alpha=0.8, edgecolors="k", linewidths=0.2)
        ax_er_xz.set_xlabel(r"x ($\mu$m)", fontsize=8)
        ax_er_xz.set_ylabel(r"z ($\mu$m)", fontsize=8)
        ax_er_xz.set_title("Side view (x-z)", fontsize=8)
        ax_er_xz.tick_params(labelsize=6)

        # ---- Cyto ----
        pos_c = snap_c["positions"]
        sz_c = snap_c["sizes"]
        s_c = size_scale * np.cbrt(sz_c)

        ax_cy3d.cla()
        ax_cy3d.set_xlim(0, Lx); ax_cy3d.set_ylim(0, Ly); ax_cy3d.set_zlim(0, Lz)
        ax_cy3d.set_xlabel("x", fontsize=7, labelpad=1)
        ax_cy3d.set_ylabel("y", fontsize=7, labelpad=1)
        ax_cy3d.set_zlabel("z", fontsize=7, labelpad=1)
        ax_cy3d.tick_params(labelsize=5)
        ax_cy3d.view_init(elev=25, azim=45 + 0.15 * frame_idx)
        X, Y = np.meshgrid([0, Lx], [0, Ly])
        ax_cy3d.plot_surface(X, Y, np.zeros_like(X), alpha=0.12, color="gray")
        ax_cy3d.scatter(pos_c[:, 0], pos_c[:, 1], pos_c[:, 2],
                        s=s_c, c="tab:red", alpha=0.8, edgecolors="k",
                        linewidths=0.2, depthshade=True)
        ax_cy3d.set_title(f"Cytoplasmic (3D)\n{len(sz_c)} clusters, max={sz_c.max()}",
                          fontsize=8, pad=2)

        ax_cy_xz.cla()
        ax_cy_xz.set_xlim(0, Lx); ax_cy_xz.set_ylim(-0.5, Lz)
        ax_cy_xz.axhline(0, color="gray", lw=1, alpha=0.5)
        ax_cy_xz.scatter(pos_c[:, 0], pos_c[:, 2], s=s_c, c="tab:red",
                         alpha=0.8, edgecolors="k", linewidths=0.2)
        ax_cy_xz.set_xlabel(r"x ($\mu$m)", fontsize=8)
        ax_cy_xz.set_ylabel(r"z ($\mu$m)", fontsize=8)
        ax_cy_xz.set_title("Side view (x-z)", fontsize=8)
        ax_cy_xz.tick_params(labelsize=6)

        time_text.set_text(f"t = {t_h:.2f} hours")
        return []

    anim = animation.FuncAnimation(
        fig, update, frames=n_frames, interval=1000 / fps, blit=False,
    )

    base = os.path.splitext(filename)[0]
    mp4_name = base + ".mp4"
    try:
        writer = animation.FFMpegWriter(fps=fps, bitrate=3000)
        anim.save(mp4_name, writer=writer)
        print(f"Saved video: {mp4_name}")
    except Exception as e:
        print(f"FFmpeg failed ({e}), trying GIF...")
        gif_name = base + ".gif"
        try:
            writer = animation.PillowWriter(fps=min(fps, 15))
            anim.save(gif_name, writer=writer)
            print(f"Saved GIF: {gif_name}")
        except Exception as e2:
            print(f"Could not save animation: {e2}")
    plt.close(fig)


# ============================================================
# MAIN
# ============================================================

if __name__ == "__main__":
    OUT_DIR = "/Users/maxzwilson/Documents/iPython/2025 Stochastic IRE1"

    # --- Shared parameters ---
    common = dict(
        N=200,
        Lx=12.0, Ly=12.0, Lz=8.0,
        dt=1.0,
        total_time=36000,   # 10 hours
        r0=0.05,            # 50 nm base merge radius
        snapshot_dt=120.0,  # every 2 min
    )

    # --- ER-tethered simulation ---
    # ER membrane is modeled as corrals (~1.2 um) with very low hopping probability.
    # Within-corral merging is fast, but inter-corral transport is rare,
    # maintaining many small persistent clusters (matching ER-opto-IRE1 phenotype).
    print("Running ER-tethered simulation...")
    res_er = run_clustering(
        **common,
        D0=0.005,           # um^2/s membrane diffusion
        condition="ER",
        corral_size=1.2,    # ER corral size (um) - ~100 corrals in domain
        p_hop=0.0003,       # very rare inter-corral hopping -> subdiffusion
        seed=42,
    )

    # --- Cytoplasmic simulation ---
    # Free 3D Brownian motion -> normal diffusion (alpha ~ 1)
    # Higher D leads to faster encounters and rapid coalescence within hours
    print("\nRunning Cytoplasmic simulation...")
    res_cyto = run_clustering(
        **common,
        D0=0.15,            # um^2/s cytoplasmic diffusion (30x faster)
        condition="Cyto",
        corral_size=1.2,    # unused for Cyto
        p_hop=1.0,          # unused for Cyto
        seed=42,
    )

    # --- MSD Analysis ---
    # Mimic the paper's protocol: track clusters for ~3 min with 5-sec intervals.
    # Run multiple replicates per timepoint for robust alpha estimates.
    # Early = 1 hour, Late = 4 hours (ensures both conditions have clusters).
    print("\nRunning MSD analysis (multiple replicates)...")

    def multi_replicate_msd(snap, params, n_reps=5, **kwargs):
        """Run n_reps independent tracking simulations, return all results."""
        all_results = []
        for rep in range(n_reps):
            res = run_msd_tracking(
                snap["positions"], snap["sizes"], params,
                seed=kwargs.get("base_seed", 100) + rep * 17,
                **{k: v for k, v in kwargs.items() if k != "base_seed"},
            )
            all_results.extend(res)
        return all_results

    snap_er_1h = find_snapshot_at_time(res_er["snapshots"], 1.0)
    snap_cyto_1h = find_snapshot_at_time(res_cyto["snapshots"], 1.0)
    snap_er_4h = find_snapshot_at_time(res_er["snapshots"], 4.0)
    snap_cyto_4h = find_snapshot_at_time(res_cyto["snapshots"], 4.0)

    msd_er_early = multi_replicate_msd(
        snap_er_1h, res_er["params"], n_reps=3,
        duration=180, dt_track=5, base_seed=100,
    )
    msd_cyto_early = multi_replicate_msd(
        snap_cyto_1h, res_cyto["params"], n_reps=3,
        duration=180, dt_track=5, base_seed=200,
    )
    msd_er_late = multi_replicate_msd(
        snap_er_4h, res_er["params"], n_reps=3,
        duration=180, dt_track=5, base_seed=300,
    )
    msd_cyto_late = multi_replicate_msd(
        snap_cyto_4h, res_cyto["params"], n_reps=3,
        duration=180, dt_track=5, base_seed=400,
    )

    print(f"  ER early: {len(msd_er_early)} tracks, "
          f"alpha range: [{min(m['alpha'] for m in msd_er_early):.2f}, "
          f"{max(m['alpha'] for m in msd_er_early):.2f}]")
    print(f"  ER late:  {len(msd_er_late)} tracks, "
          f"alpha range: [{min(m['alpha'] for m in msd_er_late):.2f}, "
          f"{max(m['alpha'] for m in msd_er_late):.2f}]")
    print(f"  Cyto early: {len(msd_cyto_early)} tracks, "
          f"alpha range: [{min(m['alpha'] for m in msd_cyto_early):.2f}, "
          f"{max(m['alpha'] for m in msd_cyto_early):.2f}]")
    print(f"  Cyto late:  {len(msd_cyto_late)} tracks, "
          f"alpha range: [{min(m['alpha'] for m in msd_cyto_late):.2f}, "
          f"{max(m['alpha'] for m in msd_cyto_late):.2f}]")

    # --- Generate Main Figure (PNG + PDF) ---
    print("\nGenerating main figure...")
    make_figure(
        res_er, res_cyto,
        msd_er_early, msd_er_late,
        msd_cyto_early, msd_cyto_late,
        filename=os.path.join(OUT_DIR, "figure1_simulation.png"),
    )

    # --- Generate Supplementary Figures (PNG + PDF) ---
    print("\nGenerating supplementary figures...")

    make_supp_csd(
        res_er, res_cyto,
        filename=os.path.join(OUT_DIR, "figure_S1_cluster_size_dist.png"),
    )

    make_supp_alpha_scatter(
        msd_er_early, msd_er_late,
        msd_cyto_early, msd_cyto_late,
        filename=os.path.join(OUT_DIR, "figure_S2_alpha_vs_size.png"),
    )

    make_supp_msd_fits(
        msd_er_late, msd_cyto_late,
        filename=os.path.join(OUT_DIR, "figure_S3_msd_fits.png"),
    )

    make_supp_diffusion_scaling(
        res_er, res_cyto,
        filename=os.path.join(OUT_DIR, "figure_S4_diffusion_scaling.png"),
    )

    make_supp_spatial(
        res_er, res_cyto,
        filename=os.path.join(OUT_DIR, "figure_S5_spatial.png"),
    )

    # --- Generate Video ---
    print("\nGenerating video...")
    make_video(
        res_er, res_cyto,
        filename=os.path.join(OUT_DIR, "supplementary_video"),
        fps=24,
    )

    print("\nAll done!")
